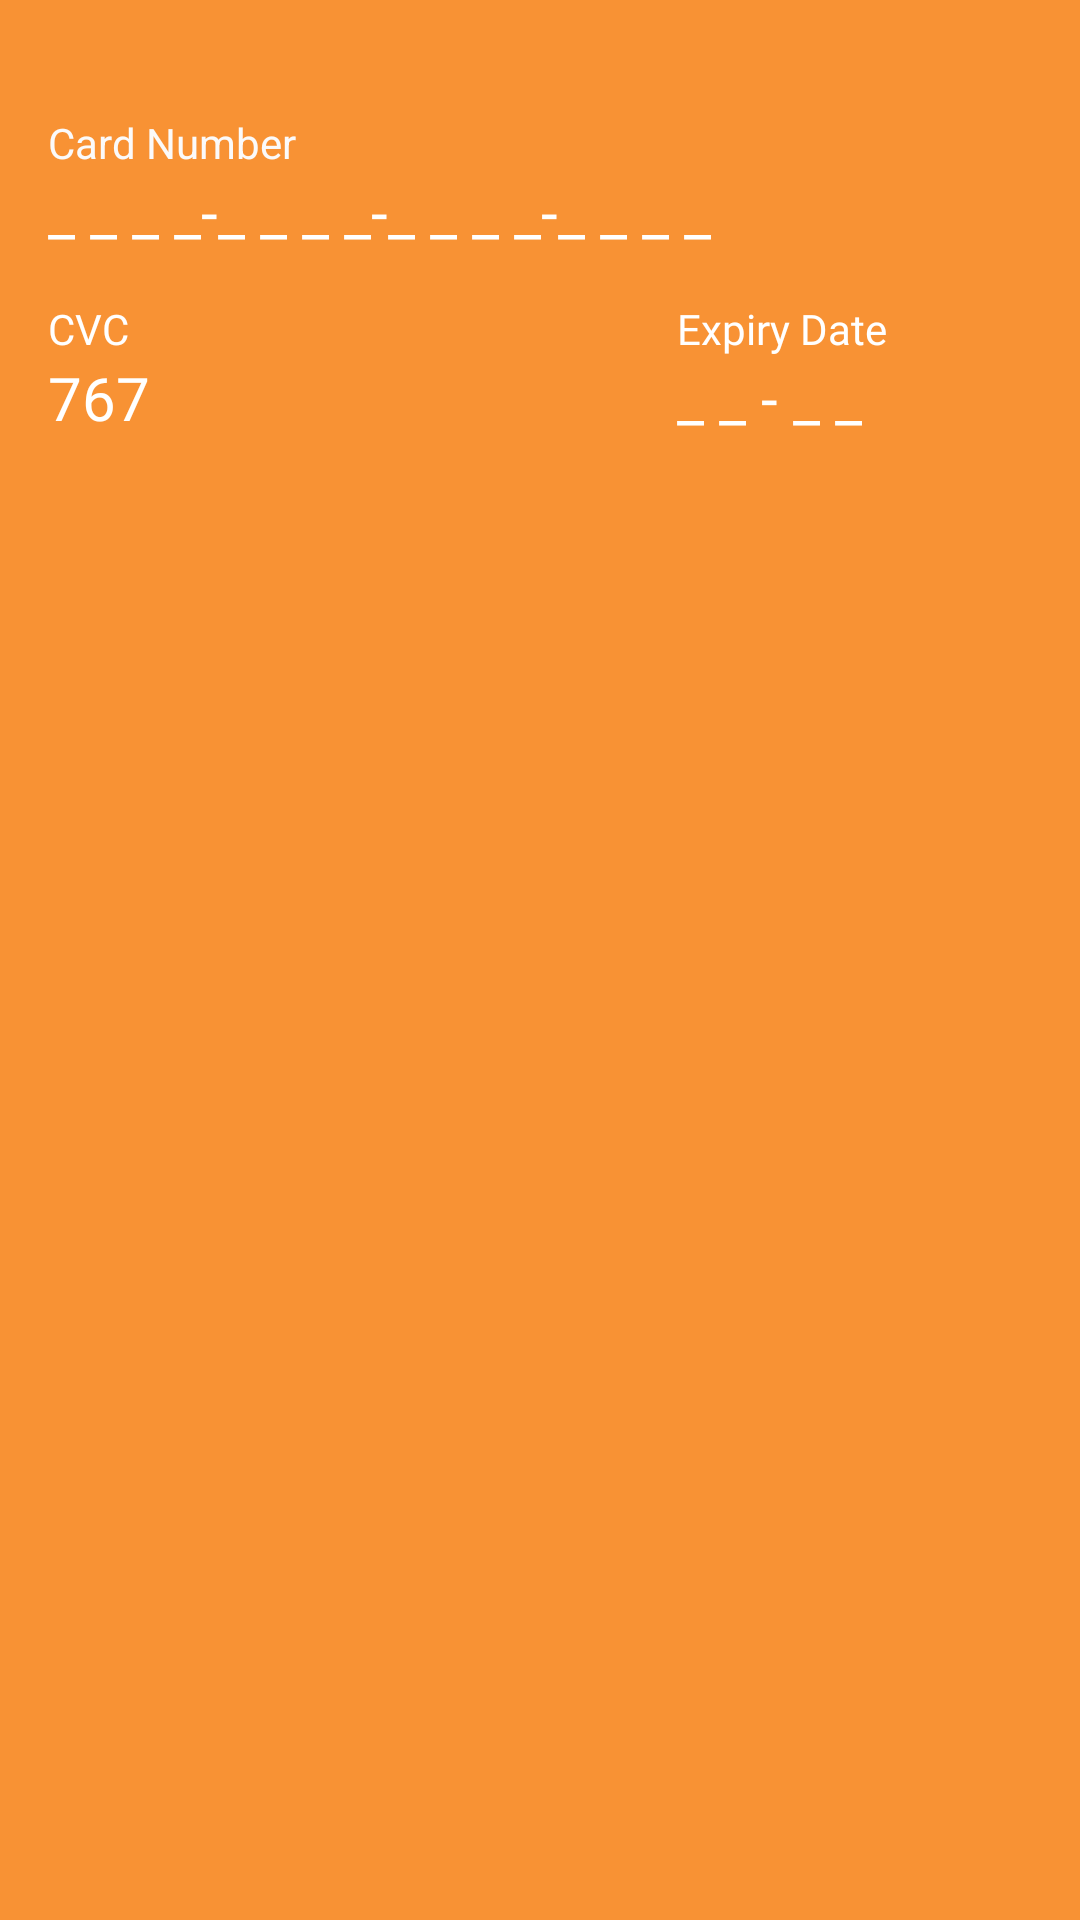

This screen was rendered from an Android layout file. Write that file and the resources it references.
<!-- AndroidManifest.xml: application theme Theme.ECommerceApp -->
<!-- res/layout/fragment_add_credid_card.xml -->
<?xml version="1.0" encoding="utf-8"?>
<androidx.constraintlayout.widget.ConstraintLayout xmlns:android="http://schemas.android.com/apk/res/android"
    xmlns:app="http://schemas.android.com/apk/res-auto"
    xmlns:tools="http://schemas.android.com/tools"
    android:layout_width="match_parent"
    android:layout_height="wrap_content"
    android:layout_margin="@dimen/dp_16"
    android:background="@color/card_color"
    android:paddingTop="@dimen/dp_16">

    <androidx.constraintlayout.widget.Guideline
        android:id="@+id/startGuideLine"
        android:layout_width="wrap_content"
        android:layout_height="wrap_content"
        android:orientation="vertical"
        app:layout_constraintGuide_begin="16dp"
        app:layout_constraintStart_toStartOf="parent" />

    <androidx.constraintlayout.widget.Guideline
        android:id="@+id/endGuideLine"
        android:layout_width="wrap_content"
        android:layout_height="wrap_content"
        android:orientation="vertical"
        app:layout_constraintEnd_toEndOf="parent"
        app:layout_constraintGuide_end="16dp" />

    <ImageView
        android:id="@+id/cardIcon"
        android:layout_width="wrap_content"
        android:layout_height="wrap_content"
        android:layout_marginTop="@dimen/dp_16"
        app:layout_constraintEnd_toStartOf="@id/endGuideLine"
        app:layout_constraintHorizontal_bias="1.0"
        app:layout_constraintStart_toStartOf="@id/startGuideLine"
        app:layout_constraintTop_toTopOf="parent"
        app:srcCompat="@drawable/icon_mastercard" />


    <TextView
        android:id="@+id/cardNumber"
        style="@style/TextViewCustomStyle"
        android:layout_width="wrap_content"
        android:layout_height="wrap_content"
        android:layout_marginTop="@dimen/dp_25"
        android:text="_ _ _ _-_ _ _ _-_ _ _ _-_ _ _ _"
        android:textColor="@color/white"
        app:layout_constraintEnd_toStartOf="@id/endGuideLine"
        app:layout_constraintHorizontal_bias="0.0"
        app:layout_constraintStart_toStartOf="@id/startGuideLine"
        app:layout_constraintTop_toBottomOf="@id/cardIcon" />

    <TextView
        android:id="@+id/cardHolder"
        android:layout_width="wrap_content"
        android:layout_height="wrap_content"
        android:layout_marginTop="@dimen/dp_16"
        android:fontFamily="@font/sf_pro_display_regular"
        android:text="CVC"
        android:textColor="@color/white"
        app:layout_constraintStart_toStartOf="@id/startGuideLine"
        app:layout_constraintTop_toBottomOf="@id/cardNumber" />

    <TextView
        android:id="@+id/cardCvc"
        style="@style/TextViewCustomStyle"
        android:layout_width="wrap_content"
        android:layout_height="wrap_content"
        android:text="767"
        android:textColor="@color/white"
        app:layout_constraintEnd_toEndOf="@+id/cardHolder"
        app:layout_constraintHorizontal_bias="0.0"
        app:layout_constraintStart_toStartOf="@id/startGuideLine"
        app:layout_constraintTop_toBottomOf="@id/cardHolder" />

    <TextView
        android:id="@+id/cardExpiry"
        android:layout_width="wrap_content"
        android:layout_height="wrap_content"
        android:layout_marginEnd="48dp"
        android:fontFamily="@font/sf_pro_display_regular"
        android:text="Expiry Date"
        android:textColor="@color/white"
        app:layout_constraintBottom_toBottomOf="@id/cardHolder"
        app:layout_constraintEnd_toStartOf="@id/endGuideLine"
        app:layout_constraintTop_toTopOf="@id/cardHolder"
        app:layout_constraintVertical_bias="1.0" />

    <TextView
        android:id="@+id/cardExpiryDate"
        style="@style/TextViewCustomStyle"
        android:layout_width="wrap_content"
        android:layout_height="wrap_content"
        android:text="_ _ - _ _"
        android:textColor="@color/white"
        app:layout_constraintBottom_toBottomOf="@+id/cardCvc"
        app:layout_constraintEnd_toEndOf="@+id/cardExpiry"
        app:layout_constraintHorizontal_bias="0.0"
        app:layout_constraintStart_toStartOf="@+id/cardExpiry"
        app:layout_constraintTop_toBottomOf="@+id/cardExpiry" />

    <TextView
        android:id="@+id/textView4"
        android:layout_width="wrap_content"
        android:layout_height="wrap_content"
        android:layout_marginStart="16dp"
        android:text="Card Number"
        android:textColor="#FBFAFA"
        app:layout_constraintBottom_toTopOf="@+id/cardNumber"
        app:layout_constraintStart_toStartOf="parent" />


</androidx.constraintlayout.widget.ConstraintLayout>
<!-- resources referenced by this layout -->
<resources>
  <color name="card_color">#F89234</color>
  <color name="white">#FFFFFFFF</color>
  <dimen name="dp_16">16dp</dimen>
  <dimen name="dp_25">25dp</dimen>
  <style name="TextViewCustomStyle" parent="TextAppearance.AppCompat.Title">
          <item name="android:fontFamily">@font/sf_pro_display_bold</item>
          <item name="android:textColor">@color/black</item>
          <item name="android:textAllCaps">false</item>
      </style>
  <style name="Theme.ECommerceApp" parent="Theme.MaterialComponents.DayNight.DarkActionBar">
          
          <item name="colorPrimary">@color/purple_500</item>
          <item name="colorPrimaryVariant">@color/purple_700</item>
          <item name="colorOnPrimary">@color/white</item>
          
          <item name="colorSecondary">@color/teal_200</item>
          <item name="colorSecondaryVariant">@color/teal_700</item>
          <item name="colorOnSecondary">@color/black</item>
          <item name="windowActionBar">false</item>
          <item name="windowNoTitle">true</item>
          
          <item name="android:statusBarColor" tools:targetApi="l">?attr/colorPrimaryVariant</item>
          
      </style>
  <color name="black">#FF000000</color>
  <color name="purple_500">#FF6200EE</color>
  <color name="purple_700">#FF3700B3</color>
  <color name="teal_200">#FF03DAC5</color>
  <color name="teal_700">#FF018786</color>
</resources>
